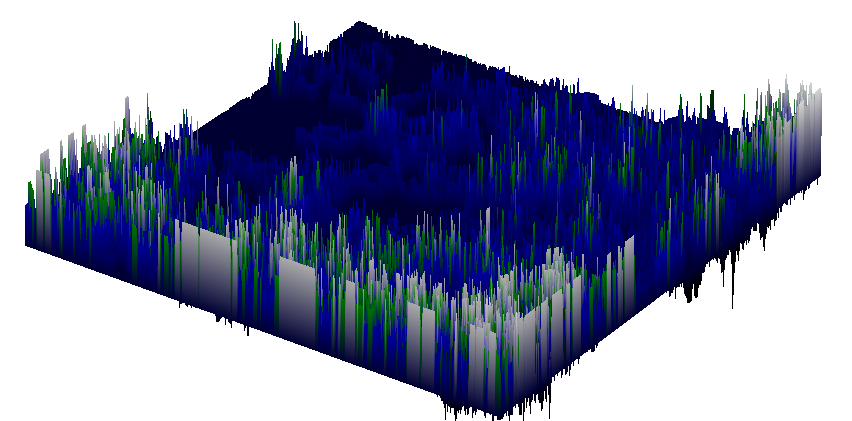

Values plotted in this chart, from the file beside it:
0, 0, 0, 0, 0, 0, 0, 0, 0, -0.1, -0.1, -0.2, -0.2, -0.2, -0.2, -0.2, -0.2, -0.1, -0.1, -0.1, -0.2, -0.2, -0.30000000000000004, -0.30000000000000004
, 0, 0, 0, 0, 0, 0, 0, 0, 0, -0.1, -0.1, -0.1, 0, 0, 0, -0.1, 0, 0, 0, 0, -0.1, 0, -0.1
, 0, 0, 0, 0, 0, 0, 0, 0, -0.1, -0.1, 0, 0, 0, 0, 0, -0.1, 0, 0, 0, -0.1, 0, -0.1, 0
, 0, 0, 0, 0, 0, 0, 0, -0.1, -0.1, 0, 0, 0, 0, 0, -0.1, 0, 0, 0, -0.1, -0.1, -0.1, 0, 0
, 0, 0, 0, 0, 0, 0, 0, -0.1, -0.1, 0, 0, 0, 0, 0, -0.1, 0, 0, 0, -0.1, 0, -0.1, 0, 0
, 0, 0, 0, 0, 0, 0, 0, -0.1, -0.1, 0, 0, 0, 0, 0, -0.1, -0.1, -0.1, -0.1, -0.2, -0.1, 0, 0, -0.1
, 0, 0, 0, 0, 0, 0, -0.1, 0, -0.1, 0, 0, 0, 0, 0, -0.2, -0.1, 0, 0, 0, -0.3, -0.1, -0.1, 0
, 0, 0, 0, 0, 0, 0, -0.1, 0, -0.1, 0, 0, 0, 0, -0.1, -0.1, 0, 0, 0, 0, -0.1, -0.1, -0.2, 0
, 0, 0, 0, 0, 0, 0, 0, -0.1, 0, -0.1, 0, 0, 0, -0.1, -0.1, 0, 0, 0, 0, -0.1, -0.2, -0.1, -0.2
, 0, 0, -0.1, -0.1, 0, 0, 0, -0.1, 0, 0, -0.1, 0, 0, -0.1, 0, -0.1, 0, 0, 0, -0.1, -0.1, 0, 0
, -0.2, -0.1, 0, 0, -0.1, -0.1, 0, -0.1, 0, 0, 0, -0.1, -0.1, -0.1, -0.1, -0.1, 0, 0, 0, -0.1, -0.2, 0, -0.1
, -0.5, -0.2, 0, 0, 0, 0, -0.1, -0.1, 0, 0, 0, 0, 0, 0, -0.2, -0.2, 0, 0, 0, -0.1, -0.2, -0.1, 0
, -0.4, -0.1, 0, 0, 0, 0, -0.1, -0.1, 0, 0, 0, 0, 0, 0, 0, -0.2, -0.2, -0.1, 0, -0.2, -0.1, 0, 0
, -0.4, 0, -0.1, 0, 0, 0, 0, -0.2, 0, 0, 0, 0, 0, 0, 0, 0, -0.1, -0.1, -0.2, -0.2, -0.2, -0.1, -0.1
, -0.4, 0, -0.1, 0, 0, 0, -0.1, 0, -0.1, 0, 0, 0, 0, 0, 0, 0, -0.2, -0.2, 0, -0.1, 0, -0.1, 0
, -0.4, 0, 0, -0.1, -0.1, 0, -0.1, 0, -0.1, -0.1, -0.1, 0, 0, -0.1, -0.1, -0.1, -0.1, -0.1, 0, 0, -0.1, -0.1, 0
, -0.3, -0.1, 0, 0, 0, -0.1, -0.1, 0, 0, 0, 0, -0.1, -0.1, 0, 0, 0, -0.1, -0.1, 0, 0, -0.1, -0.2, 0
, -0.3, -0.1, 0, 0, 0, 0, -0.2, 0, 0, 0, 0, 0, 0, 0, -0.1, -0.2, -0.1, -0.2, -0.1, -0.1, 0, -0.1, -0.1
, -0.4, -0.1, 0, 0, 0, 0, -0.1, -0.1, 0, 0, 0, 0, -0.1, -0.1, 0, -0.1, 0, -0.1, 0, 0, -0.1, -0.1, 0
, -0.6, 0, 0, 0, 0, -0.1, 0, -0.1, -0.1, 0, 0, 0, -0.1, 0, 0, -0.1, 0, -0.1, 0, 0, 0, -0.2, -0.1
, -0.7, 0, 0, 0, 0, -0.1, 0, 0, 0, -0.1, 0, -0.1, 0, 0, -0.1, 0, -0.1, -0.1, 0, 0, 0, -0.1, 0
, -0.8, 0, 0, -0.1, -0.1, 0, 0, 0, 0, -0.1, 0, -0.1, 0, 0, -0.1, 0, -0.1, 0, 0, 0, 0, -0.1, 0
, -0.7, -0.2, -0.1, 0, 0, 0, 0, 0, 0, 0, -0.2, 0, 0, -0.1, -0.1, -0.1, 0, 0, 0, 0, 0, 0, -0.1
, -0.7, -0.3, -0.1, 0, 0, 0, 0, 0, 0, -0.1, -0.2, -0.1, -0.2, -0.1, -0.1, -0.2, 0, 0, 0, 0, 0, 0, -0.1
, -0.9, -0.1, -0.2, 0, -0.1, -0.1, -0.1, -0.1, -0.2, -0.1, -0.3, -0.2, 0, 0, 0, 0, -0.2, 0, 0, -0.1, -0.1, -0.1, -0.2
, -0.8, 0, -0.2, -0.2, -0.1, -0.1, -0.1, -0.1, -0.1, -0.2, -0.1, -0.1, -0.2, -0.2, -0.1, -0.1, -0.2, -0.1, -0.1, -0.1, 0, 0, -0.1
, -0.7, -0.1, 0, -0.3, -0.1, -0.2, -0.1, -0.2, -0.2, -0.1, 0, -0.2, 0, 0, -0.1, 0, -0.1, -0.1, -0.2, -0.2, -0.2, -0.2, -0.3
, -0.7, 0, -0.3, -0.1, -0.2, -0.2, -0.1, 0, 0, -0.2, 0, -0.2, 0, 0, 0, -0.2, -0.1, -0.3, -0.1, 0, 0, -0.1, 0
, -0.7, -0.2, -0.1, -0.1, -0.1, -0.1, 0, 0, -0.1, -0.1, -0.1, -0.1, -0.1, -0.1, -0.1, -0.2, -0.2, -0.2, -0.3, 0, 0, -0.1, 0
, -0.9, -0.2, -0.1, -0.1, 0, -0.1, -0.2, 0, -0.1, -0.1, -0.1, -0.1, -0.2, 0, 0, -0.1, -0.1, -0.1, -0.2, -0.1, -0.2, 0, -0.1
, -1.1, 0, -0.1, -0.1, -0.1, 0, -0.1, -0.1, -0.1, 0, -0.3, -0.1, -0.1, 0, -0.1, 0, -0.1, -0.1, -0.1, -0.1, -0.1, -0.1, -0.2
, -1.1, -0.1, 0, -0.1, -0.1, -0.3, -0.3, -0.1, -0.2, -0.2, -0.1, -0.1, 0, 0, 0, -0.1, -0.1, -0.1, -0.1, -0.2, 0, 0, -0.1
, -1.2, -0.1, 0, 0, -0.1, -0.2, -0.2, -0.1, -0.4, -0.4, -0.3, 0, 0, 0, 0, -0.2, 0, -0.2, 0, -0.2, 0, 0, -0.2
, -1.4, 0, -0.1, -0.1, -0.2, -0.2, 0, -0.2, -0.3, -0.1, 0, -0.2, -0.1, -0.1, -0.1, -0.3, 0, -0.2, 0, -0.1, -0.2, -0.2, -0.3
, -1.7, -0.2, -0.1, -0.1, -0.3, -0.2, 0, -0.2, -0.4, -0.3, -0.1, -0.2, 0, 0, -0.2, -0.2, -0.4, -0.3, -0.2, -0.1, -0.1, -0.1, -0.1
, -1.7, 0, -0.1, -0.3, -0.2, -0.3, -0.4, -0.1, -0.1, 0, -0.2, -0.2, -0.2, -0.3, -0.1, 0, -0.1, -0.2, -0.2, -0.1, -0.2, 0, -0.1
, -1.6, -0.2, -0.2, -0.1, -0.3, -0.4, -0.2, -0.1, -0.1, 0, -0.1, -0.1, -0.1, 0, 0, -0.1, -0.1, -0.1, -0.1, -0.2, -0.2, 0, -0.1
, -1.4, 0, -0.1, -0.3, -0.2, -0.4, -0.2, 0, 0, -0.1, 0, -0.1, -0.1, -0.1, -0.1, 0, 0, 0, -0.1, -0.2, -0.2, 0, 0
, -1.1, -0.2, -0.2, -0.2, -0.1, -0.3, -0.1, -0.1, -0.1, -0.1, -0.2, -0.1, 0, -0.1, 0, 0, 0, 0, 0, -0.3, -0.2, 0, 0
, -0.8, -0.2, -0.4, -0.3, -0.3, -0.4, -0.2, 0, 0, -0.1, -0.3, -0.2, -0.1, 0, 0, 0, 0, 0, -0.1, -0.2, -0.3, 0, 0
, -0.9, -0.3, -0.3, -0.1, -0.1, -0.2, -0.1, -0.1, -0.1, -0.2, -0.1, 0, -0.2, 0, -0.1, -0.1, -0.1, -0.1, -0.1, -0.1, -0.2, -0.1, -0.1
, -0.8, -0.2, -0.5, -0.1, -0.1, -0.1, 0, 0, -0.1, -0.2, 0, -0.1, -0.3, -0.3, -0.1, -0.1, -0.1, -0.1, -0.1, -0.2, -0.3, 0, 0
, -0.7, -0.3, -0.4, -0.1, -0.1, 0, -0.1, -0.1, 0, -0.1, -0.1, -0.1, 0, -0.2, 0, 0, 0, 0, -0.1, 0, -0.2, -0.1, -0.1
, -0.8, 0, -0.1, -0.5, -0.1, -0.1, 0, -0.1, -0.1, -0.1, -0.2, -0.1, -0.1, 0, -0.1, 0, 0, -0.1, -0.1, -0.1, 0, -0.1, -0.1
, -0.8, 0, 0, -0.4, -0.1, -0.1, -0.1, 0, -0.1, -0.1, 0, 0, -0.1, 0, 0, -0.1, -0.1, 0, -0.1, -0.1, 0, 0, -0.2
, -0.8, 0, -0.2, -0.1, 0, 0, -0.1, -0.1, 0, -0.1, 0, -0.1, 0, 0, -0.1, -0.3, -0.1, -0.1, 0, 0, 0, -0.1, -0.1
, -0.8, 0, -0.3, -0.1, -0.2, 0, -0.1, 0, -0.1, 0, 0, -0.1, -0.1, -0.2, -0.1, 0, -0.1, -0.1, -0.1, 0, 0, -0.1, 0
, -0.7, -0.1, -0.1, -0.1, -0.1, -0.2, -0.1, 0, -0.1, 0, 0, -0.1, -0.2, 0, -0.1, -0.1, -0.1, 0, 0, -0.1, -0.1, -0.1, -0.1
, -0.6, 0, -0.1, -0.1, -0.1, -0.1, -0.1, -0.2, 0, 0, -0.1, -0.3, -0.2, -0.1, 0, 0, 0, -0.1, -0.1, -0.1, -0.1, 0, 0
, -0.5, 0, -0.1, 0, -0.3, -0.1, -0.1, -0.1, -0.2, -0.1, -0.3, -0.1, -0.1, 0, 0, 0, 0, 0, -0.2, 0, 0, 0, 0
, -0.5, 0, -0.1, -0.1, -0.1, 0, 0, -0.2, -0.2, -0.1, -0.1, 0, -0.1, 0, 0, 0, 0, 0, -0.1, -0.1, 0, 0, 0
, -0.5, 0, -0.2, -0.1, -0.1, 0, 0, -0.1, 0, -0.3, 0, 0, -0.1, 0, 0, 0, 0, 0, -0.1, -0.1, 0, 0, 0
, -0.6, -0.1, 0, -0.1, -0.2, 0, 0, -0.2, -0.1, -0.1, -0.1, -0.1, 0, 0, 0, 0, 0, 0, -0.2, 0, 0, 0, 0
, -0.5, -0.1, 0, 0, -0.2, -0.2, -0.2, -0.3, -0.1, 0, -0.2, 0, 0, 0, 0, 0, 0, 0, -0.1, -0.1, 0, 0, 0
, -0.3, 0, -0.1, -0.1, -0.1, -0.1, -0.1, -0.1, -0.1, -0.1, -0.2, -0.1, 0, 0, 0, -0.1, -0.1, -0.1, 0, -0.1, -0.2, -0.1, -0.3
, -0.1, 0, 0, 0, 0, 0, 0, -0.1, 0, -0.2, -0.2, -0.3, -0.2, -0.2, -0.2, -0.1, -0.1, 0, 0, 0, -0.2, -0.3, -0.1
, -0.1, 0, 0, 0, 0, 0, 0, -0.2, -0.1, -0.2, 0, -0.1, -0.1, 0, 0, 0, -0.1, -0.1, -0.2, -0.2, -0.1, 0, 0
, -0.1, 0, 0, 0, 0, 0, -0.1, -0.1, -0.1, -0.1, 0, 0, -0.2, -0.1, 0, 0, 0, 0, -0.2, -0.1, -0.2, 0, -0.1
, -0.1, 0, 0, 0, 0, 0, -0.2, -0.1, 0, -0.1, 0, 0, 0, -0.1, -0.1, 0, 0, -0.2, 0, 0, -0.1, -0.2, -0.2
, -0.1, 0, 0, 0, -0.1, -0.1, -0.1, -0.1, -0.1, 0, 0, 0, 0, -0.1, -0.1, -0.1, 0, -0.2, 0, -0.2, -0.3, -0.3, -0.3
, -0.2, 0, 0, 0, -0.1, -0.1, 0, -0.2, 0, 0, 0, 0, 0, 0, 0, -0.1, -0.3, -0.3, -0.3, -0.2, -0.4, -0.1, -0.2
... 440 more rows
